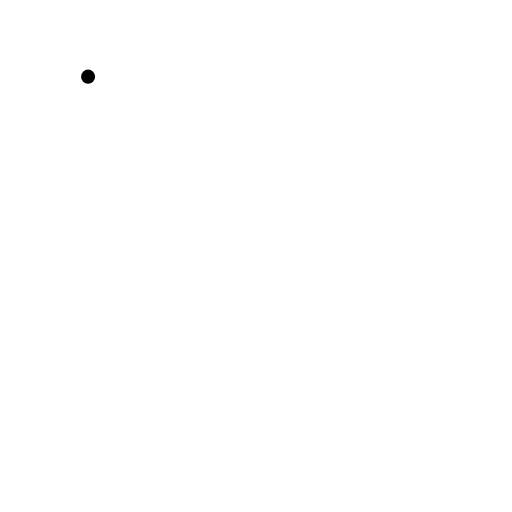
t = 0.00 s
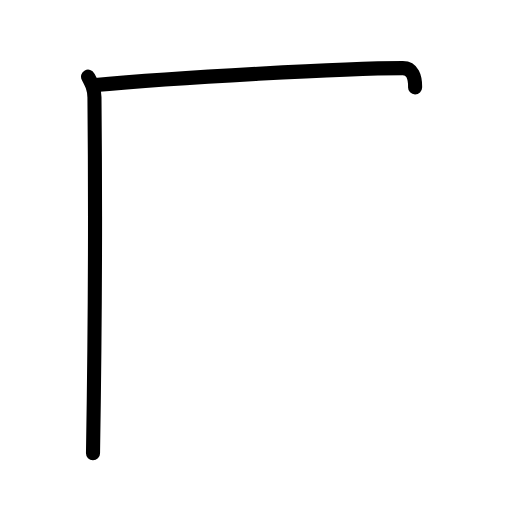
t = 1.58 s
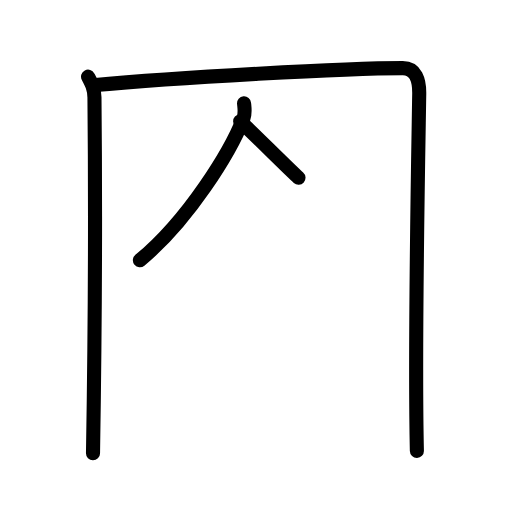
t = 3.25 s
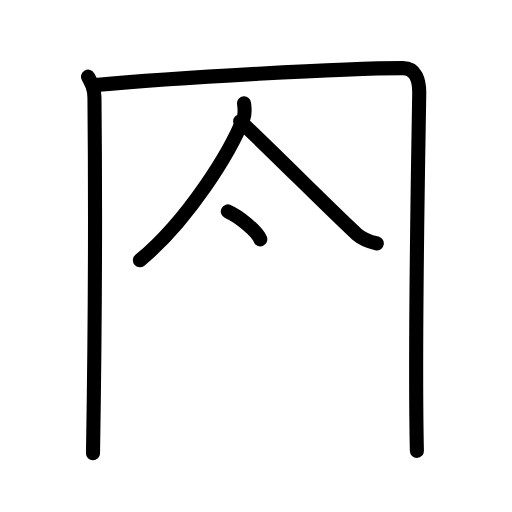
t = 4.75 s
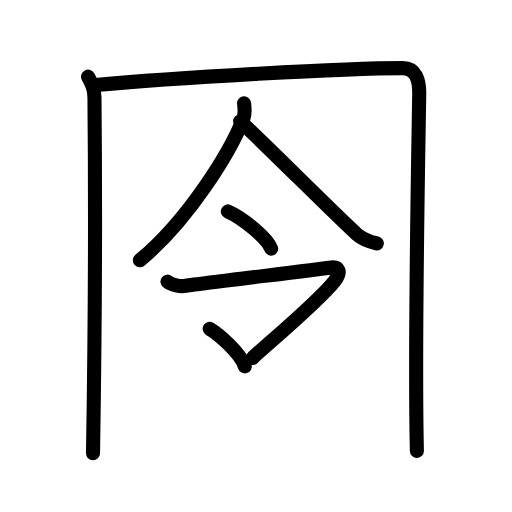
t = 6.50 s
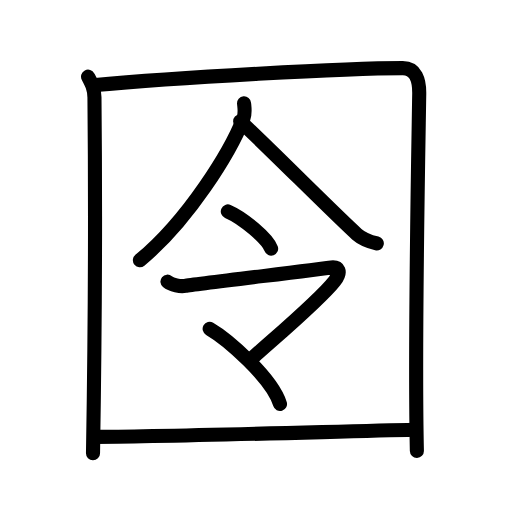
t = 8.00 s

The animated SVG that drew these frames (rendered in a browser with its animation timeline set to each time). Animation: 23 SMIL elements (animate=23); one cycle of 8.00 s.

<?xml version="1.0" encoding="UTF-8"?>
<!--
AniKanjiVG is licensed by CC-BY-SA Paul C. Sommerhoff (https://bitbucket.org/sommerhoff/anikanjivg).
AniKanjiVG uses KanjiVG which is licensed by CC-BY-SA Ulrich Apel (http://kanjivg.tagaini.net).
See also http://creativecommons.org/licenses/by-sa/3.0/
-->
<svg xmlns:kvg='http://kanjivg.tagaini.net' xmlns='http://www.w3.org/2000/svg' width='109' height='109' viewBox='0 0 109 109' style='fill:none;stroke:#000000;stroke-width:3;stroke-linecap:round;stroke-linejoin:round;' id="kvg:kanji_056f9"><g id="kvg:056f9" kvg:element="囹"><g id="kvg:056f9-g1" kvg:element="囗" kvg:part="1" kvg:radical="general"><path id="kvg:056f9-s1" kvg:type="㇑" d="M18.75,16.32c0.75,1.43,1.34,2.51,1.36,4.41C20.25,35,20.25,69.25,19.8,96.5"><animate attributeName="d" begin="0.0s" dur="0.5s" from="M18.75,16.32C18.75,16.32,18.75,16.32,18.75,16.32" to="M18.75,16.32c0.75,1.43,1.34,2.51,1.36,4.41" />
<animate attributeName="d" begin="0.5s" dur="0.5s" from="M18.75,16.32c0.75,1.43,1.34,2.51,1.36,4.41c0,0,0,0,0,0,0" to="M18.75,16.32c0.75,1.43,1.34,2.51,1.36,4.41C20.25,35,20.25,69.25,19.8,96.5" />
</path>
<path id="kvg:056f9-s2" kvg:type="㇕a" d="M19.73,18.15c18.02-1.65,53.95-3.65,66.02-3.65c2.75,0,3.55,2.49,3.5,5.5c-0.25,15.75-1,53.75-0.5,76"><animate attributeName="d" begin="1.0s" dur="0.3333333333333333s" from="M19.73,18.15C19.73,18.15,19.73,18.15,19.73,18.15" to="M19.73,18.15c18.02-1.65,53.95-3.65,66.02-3.65" />
<animate attributeName="d" begin="1.3333333333333333s" dur="0.3333333333333333s" from="M19.73,18.15c18.02-1.65,53.95-3.65,66.02-3.65c0,0,0,0,0,0,0" to="M19.73,18.15c18.02-1.65,53.95-3.65,66.02-3.65c2.75,0,3.55,2.49,3.5,5.5" />
<animate attributeName="d" begin="1.6666666666666665s" dur="0.3333333333333333s" from="M19.73,18.15c18.02-1.65,53.95-3.65,66.02-3.65c2.75,0,3.55,2.49,3.5,5.5c0,0,0,0,0,0,0" to="M19.73,18.15c18.02-1.65,53.95-3.65,66.02-3.65c2.75,0,3.55,2.49,3.5,5.5c-0.25,15.75-1,53.75-0.5,76" />
<animate attributeName="d" begin="0s" dur="1.0s" from="M-100,-100" to="M-100,-100" />
</path>
</g>
<g id="kvg:056f9-g2" kvg:element="令"><g id="kvg:056f9-g3" kvg:element="人" kvg:position="top"><path id="kvg:056f9-s3" kvg:type="㇒" d="M51.96,22c0.07,0.8,0.31,2.11-0.14,3.23c-2.8,7.09-11.66,21.57-22.04,30.18"><animate attributeName="d" begin="2.0s" dur="0.5s" from="M51.96,22C51.96,22,51.96,22,51.96,22" to="M51.96,22c0.07,0.8,0.31,2.11-0.14,3.23" />
<animate attributeName="d" begin="2.5s" dur="0.5s" from="M51.96,22c0.07,0.8,0.31,2.11-0.14,3.23c0,0,0,0,0,0,0" to="M51.96,22c0.07,0.8,0.31,2.11-0.14,3.23c-2.8,7.09-11.66,21.57-22.04,30.18" />
<animate attributeName="d" begin="0s" dur="2.0s" from="M-100,-100" to="M-100,-100" />
</path>
<path id="kvg:056f9-s4" kvg:type="㇏" d="M51.13,25.82c4.53,4.09,21,20.63,24.83,24.03c1.3,1.15,2.96,1.65,4.26,1.97"><animate attributeName="d" begin="3.0s" dur="0.5s" from="M51.13,25.82C51.13,25.82,51.13,25.82,51.13,25.82" to="M51.13,25.82c4.53,4.09,21,20.63,24.83,24.03" />
<animate attributeName="d" begin="3.5s" dur="0.5s" from="M51.13,25.82c4.53,4.09,21,20.63,24.83,24.03c0,0,0,0,0,0,0" to="M51.13,25.82c4.53,4.09,21,20.63,24.83,24.03c1.3,1.15,2.96,1.65,4.26,1.97" />
<animate attributeName="d" begin="0s" dur="3.0s" from="M-100,-100" to="M-100,-100" />
</path>
</g>
<g id="kvg:056f9-g4" kvg:position="bottom"><g id="kvg:056f9-g5" kvg:element="一"><path id="kvg:056f9-s5" kvg:type="㇔" d="M48.5,45.01c3.25,1.4,8.41,5.75,9.22,7.92"><animate attributeName="d" begin="4.0s" dur="1.0s" from="M48.5,45.01C48.5,45.01,48.5,45.01,48.5,45.01" to="M48.5,45.01c3.25,1.4,8.41,5.75,9.22,7.92" />
<animate attributeName="d" begin="0s" dur="4.0s" from="M-100,-100" to="M-100,-100" />
</path>
</g>
<g id="kvg:056f9-g6" kvg:element="マ"><path id="kvg:056f9-s6" kvg:type="㇆a" d="M35.65,59.96c0.89,0.73,2.77,1.09,3.78,0.9c2-0.37,28.56-3.5,30.68-3.86c2.11-0.37,2.64,0.86,1.13,2.81c-3.56,4.56-16.11,14.95-17.45,16.41"><animate attributeName="d" begin="5.0s" dur="0.25s" from="M35.65,59.96C35.65,59.96,35.65,59.96,35.65,59.96" to="M35.65,59.96c0.89,0.73,2.77,1.09,3.78,0.9" />
<animate attributeName="d" begin="5.25s" dur="0.25s" from="M35.65,59.96c0.89,0.73,2.77,1.09,3.78,0.9c0,0,0,0,0,0,0" to="M35.65,59.96c0.89,0.73,2.77,1.09,3.78,0.9c2-0.37,28.56-3.5,30.68-3.86" />
<animate attributeName="d" begin="5.5s" dur="0.25s" from="M35.65,59.96c0.89,0.73,2.77,1.09,3.78,0.9c2-0.37,28.56-3.5,30.68-3.86c0,0,0,0,0,0,0" to="M35.65,59.96c0.89,0.73,2.77,1.09,3.78,0.9c2-0.37,28.56-3.5,30.68-3.86c2.11-0.37,2.64,0.86,1.13,2.81" />
<animate attributeName="d" begin="5.75s" dur="0.25s" from="M35.65,59.96c0.89,0.73,2.77,1.09,3.78,0.9c2-0.37,28.56-3.5,30.68-3.86c2.11-0.37,2.64,0.86,1.13,2.81c0,0,0,0,0,0,0" to="M35.65,59.96c0.89,0.73,2.77,1.09,3.78,0.9c2-0.37,28.56-3.5,30.68-3.86c2.11-0.37,2.64,0.86,1.13,2.81c-3.56,4.56-16.11,14.95-17.45,16.41" />
<animate attributeName="d" begin="0s" dur="5.0s" from="M-100,-100" to="M-100,-100" />
</path>
<path id="kvg:056f9-s7" kvg:type="㇔" d="M44.63,70c3.69,2.14,13.24,10.39,14.98,16"><animate attributeName="d" begin="6.0s" dur="1.0s" from="M44.63,70C44.63,70,44.63,70,44.63,70" to="M44.63,70c3.69,2.14,13.24,10.39,14.98,16" />
<animate attributeName="d" begin="0s" dur="6.0s" from="M-100,-100" to="M-100,-100" />
</path>
</g>
</g>
</g>
<g id="kvg:056f9-g7" kvg:element="囗" kvg:part="2" kvg:radical="general"><path id="kvg:056f9-s8" kvg:type="㇐a" d="M20.25,93.01c13.07,0,49.96-1.1,68-1.51"><animate attributeName="d" begin="7.0s" dur="1.0s" from="M20.25,93.01C20.25,93.01,20.25,93.01,20.25,93.01" to="M20.25,93.01c13.07,0,49.96-1.1,68-1.51" />
<animate attributeName="d" begin="0s" dur="7.0s" from="M-100,-100" to="M-100,-100" />
</path>
</g>
</g>
</svg>
